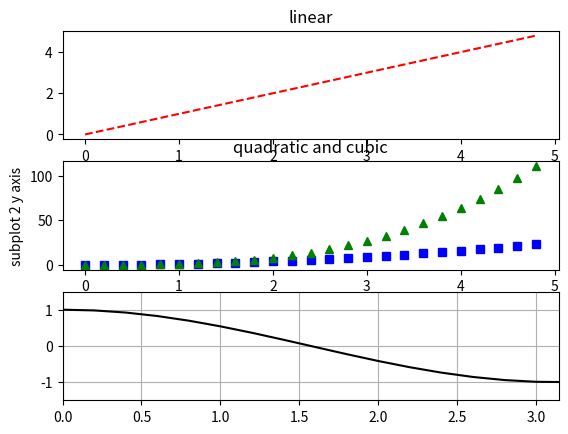

Here is the Python script that generated this plot:
import numpy as np
import matplotlib.pyplot as plt

t = np.arange(0., 5., 0.2)
plt.subplot(311) #num rows, num columns, fig number
plt.plot(t, t, 'r--')
plt.title("linear")
plt.subplot(312)
plt.plot(t, t**2, 'bs')
plt.plot(t, t**3,'g^')
plt.title("quadratic and cubic")
plt.ylabel("subplot 2 y axis")
plt.subplot(313)
plt.plot(t, np.cos(t),'k')
plt.axis([0,np.pi,-1.5, 1.5])
plt.grid(True)
plt.show()





